Photos from the image-classification dataset "data" in the GitHub repository sujankunku/AI_INTERNSHIP_VIT_2023. Its 2 classes are: crack, non-crack.

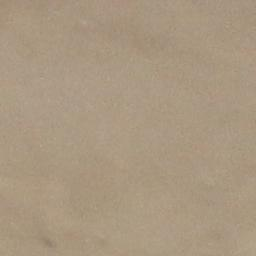
Label: non-crack

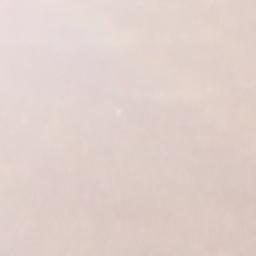
Label: non-crack

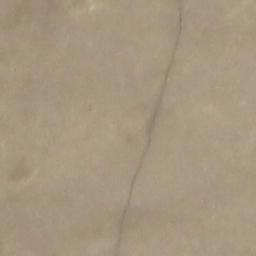
Label: crack

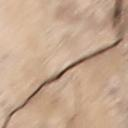
Label: crack

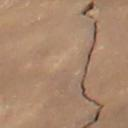
Label: crack

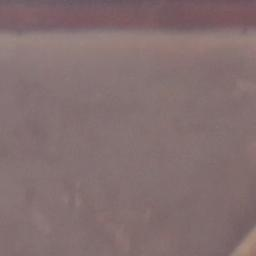
Label: non-crack
